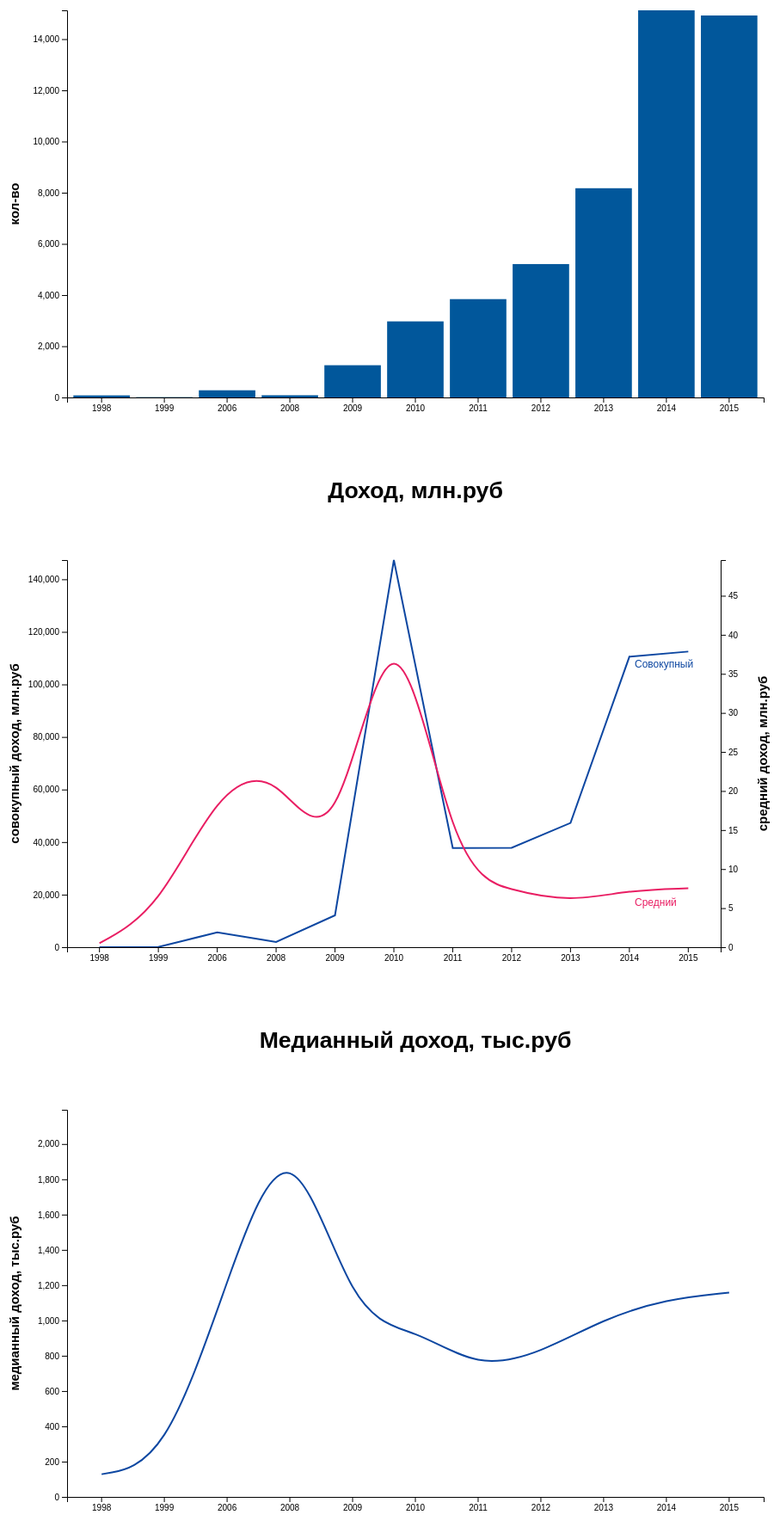
D3 v4 page, settled after 480 driven frames (8 s of simulated time); the page loaded 1 data file(s).


var margins = { top: 20, right: 70, bottom: 30, left: 70};

//chart one
var cOne = {
        margin : { top: margins.top, right: margins.right, bottom: margins.bottom, left: margins.left},
        width : 950 -margins.left - margins.right,
        height : 500 - margins.top - margins.bottom
    };


// set the ranges
cOne.x = d3.scaleBand()
          .range([0, cOne.width])
          .padding(0.1);
cOne.y = d3.scaleLinear()
          .range([cOne.height, 0]);
          
// append the svg object to the body of the page
// append a 'group' element to 'svg'
// moves the 'group' element to the top left margin
cOne.svg = d3.select("#one").append("svg")
    .attr("width", cOne.width + cOne.margin.left + cOne.margin.right)
    .attr("height", cOne.height + cOne.margin.top + cOne.margin.bottom)
    .append("g")
    .attr("transform", 
          "translate(" + cOne.margin.left + "," + cOne.margin.top + ")");

var tooltip = d3.select("body").append("div").attr("class", "toolTip");
          
//chart three
var cThree = {
        margin : { top: margins.top, right: margins.right, bottom: margins.bottom, left: margins.left},
        width : 950 -margins.left - margins.right,
        height : 500 - margins.top - margins.bottom
    };


// set the ranges
cThree.x = d3.scaleBand()
          .range([0, cThree.width])
          .padding(0.1);
cThree.y = d3.scaleLinear()
          .range([cThree.height, 0]);
          
// append the svg object to the body of the page
// append a 'group' element to 'svg'
// moves the 'group' element to the top left margin
cThree.svg = d3.select("#three").append("svg")
    .attr("width", cThree.width + cThree.margin.left + cThree.margin.right)
    .attr("height", cThree.height + cThree.margin.top + cThree.margin.bottom)
    .append("g")
    .attr("transform", 
          "translate(" + cThree.margin.left + "," + cThree.margin.top + ")");  

// define the  line
cThree.valueline = d3.line()
    .curve(d3.curveBasis)
    .x(function(d) { return cThree.x(d.year) + (cThree.x.bandwidth()/2); })
    .y(function(d) { return cThree.y(d.median); });


//chart two      
var cTwo = {
    margin : { top: margins.top, right: margins.right, bottom: margins.bottom, left: margins.left},
    width : 900 -margins.left - margins.right,
    height : 500 - margins.top - margins.bottom
};
    

// set the ranges  
cTwo.x = d3.scaleBand()
        .range([0, cTwo.width])
        .padding(0.1);

cTwo.y0 = d3.scaleLinear().range([cTwo.height, 0]);
cTwo.y1 = d3.scaleLinear().range([cTwo.height, 0]);


// define the 1st line
cTwo.valueline = d3.line()
    .x(function(d) { return cTwo.x(d.year) + (cTwo.x.bandwidth()/2); })
    .y(function(d) { return cTwo.y0(d.rur); });

// define the 2nd line
cTwo.valueline2 = d3.line()
    .curve(d3.curveBasis)
    .x(function(d) { return cTwo.x(d.year) + (cTwo.x.bandwidth()/2); })
    .y(function(d) { return cTwo.y1(d.average); });

// append the svg obgect to the body of the page
// appends a 'group' element to 'svg'
// moves the 'group' element to the top left margin
cTwo.svg = d3.select("#two").append("svg")
    .attr("width", cTwo.width + cTwo.margin.left + cTwo.margin.right)
    .attr("height", cTwo.height + cTwo.margin.top + cTwo.margin.bottom)
    .append("g")
    .attr("transform",
          "translate(" + cTwo.margin.left + "," + cTwo.margin.top + ")");


      
var g = cTwo.svg.append("g")
    .attr("transform", "translate(" + cTwo.margin.left + "," + cTwo.margin.top + ")");
    
// get the data
d3.csv("totalbyyear.csv", function(error, data) {
    if (error) throw error;
    
    // format the data
    data.forEach(function(d) {
        d.doc = +d.doc;
        d.rur = +d.rur;
        d.average = +d.average;
        d.median = +d.median;
    });
    
    //Chart one
    // Scale the range of the data in the domains
    cOne.x.domain(data.map(function(d) { return d.year; }));
    cOne.y.domain([0, d3.max(data, function(d) { return d.doc; })]);
    
    // append the rectangles for the bar chart
    cOne.svg.selectAll(".bar")
        .data(data)
        .enter().append("rect")
        .attr("class", "bar")
        .attr("x", function(d) { return cOne.x(d.year); })
        .attr("width", cOne.x.bandwidth())
        .attr("y", function(d) { return cOne.y(d.doc); })
        .attr("height", function(d) { return cOne.height - cOne.y(d.doc); })
        .on("mousemove", function(d){
            tooltip
              .style("left", d3.event.pageX - 50 + "px")
              .style("top", d3.event.pageY - 70 + "px")
              .style("display", "inline-block")
              .html((d.doc));
        })
    	.on("mouseout", function(d){ tooltip.style("display", "none");});
    
    // add the x Axis
    cOne.svg.append("g")
        .attr("transform", "translate(0," + cOne.height + ")")
        .call(d3.axisBottom(cOne.x));
    
    // add the y Axis
    cOne.svg.append("g")
        .call(d3.axisLeft(cOne.y));
        
    cOne.svg.append("text")
      .attr("transform", "rotate(-90)")
      .attr("y", 0 - cOne.margin.left)
      .attr("x",0 - (cOne.height / 2))
      .attr("dy", "0.9em")
      .style("text-anchor", "middle")
      .style("font-size", "15px")
      .style("font-weight", "bold")
      .text("кол-во"); 
        
    
    //Chart two
    
    // Scale the range of the data
    cTwo.x.domain(data.map(function(d) { return d.year; }));
    cTwo.y0.domain([0, d3.max(data, function(d) { return d.rur; })]);
    cTwo.y1.domain([0, d3.max(data, function(d) { return d.average; })]);
    
    // Add the valueline path.
    cTwo.svg.append("path")
      .data([data])
      .attr("class", "line")
      .attr("d", cTwo.valueline);
    
    cTwo.svg.append("path")
      .data([data])
      .attr("class", "line2")
      .attr("d", cTwo.valueline2);
    
    
    // Add the X Axis
    cTwo.svg.append("g")
      .attr("class", "axis")
      .attr("transform", "translate(0," + cTwo.height + ")")
      .call(d3.axisBottom(cTwo.x));
    
    // Add the Y0 Axis
    cTwo.svg.append("g")
      .attr("class", "axisO")
      .call(d3.axisLeft(cTwo.y0));
      
    cTwo.svg.append("text")
      .attr("transform", "rotate(-90)")
      .attr("y", 0 - cTwo.margin.left)
      .attr("x",0 - (cTwo.height / 2))
      .attr("dy", "0.9em")
      .style("text-anchor", "middle")
      .style("font-size", "15px")
      .style("font-weight", "bold")
      .text("совокупный доход, млн.руб"); 
    
    // Add the Y1 Axis
    cTwo.svg.append("g")
      .attr("class", "axis1")
      .attr("transform", "translate( " + cTwo.width + ", 0 )")
      .call(d3.axisRight(cTwo.y1));
    
    cTwo.svg.append("text")
      .attr("transform", "rotate(-90)")
      .attr("y", 0 + cTwo.width + 40)
      .attr("x",0 - (cTwo.height / 2))
      .attr("dy", "0.9em")
      .style("text-anchor", "middle")
      .style("font-size", "15px")
      .style("font-weight", "bold")
      .text("средний доход, млн.руб"); 
      
      
      
    //legend
    cTwo.svg.append("text")
    .attr("transform", "translate("+(cTwo.width-100)+","+(cTwo.y0(data[9].rur)+10)+")")
    .attr("dy", ".2em")
    .attr("text-anchor", "start")
    .style("fill", "#0d47a1")
    .style("font-size","12px")
    .text("Совокупный");
    
    cTwo.svg.append("text")
    .attr("transform", "translate("+(cTwo.width-100)+","+(cTwo.y0(data[9].average)-50)+")")
    .attr("dy", ".2em")
    .attr("text-anchor", "start")
    .style("fill", "#e91e63")
    .style("font-size","12px")
    .text("Средний");
    


    
    //three
    // Scale the range of the data
    cThree.x.domain(data.map(function(d) { return d.year; }));
    cThree.y.domain([0, d3.max(data, function(d) { return d.median; })]);
    
    
    // Add the valueline path.
    cThree.svg.append("path")
      .data([data])
      .attr("class", "line")
      .attr("d", cThree.valueline);
      
    // Add the X Axis
    cThree.svg.append("g")
      .attr("class", "axis")
      .attr("transform", "translate(0," + cThree.height + ")")
      .call(d3.axisBottom(cThree.x));
    
    // Add the Y0 Axis
    cThree.svg.append("g")
      .attr("class", "axisO")
      .call(d3.axisLeft(cThree.y));
    
    cThree.svg.append("text")
      .attr("transform", "rotate(-90)")
      .attr("y", 0 - cThree.margin.left)
      .attr("x",0 - (cThree.height / 2))
      .attr("dy", "0.9em")
      .style("text-anchor", "middle")
      .style("font-size", "15px")
      .style("font-weight", "bold")
      .text("медианный доход, тыс.руб");
});



### data: totalbyyear.csv
year, doc, rur, average, median
1998, 81, 40.7, 0.50, 128.7
1999, 12, 56.3, 4.69, 189.8
2006, 280, 5652, 20.19, 1229
2008, 86, 1992, 23.17, 2194
2009, 1259, 12131, 9.64, 999.1
2010, 2972, 147329, 49.57, 952
2011, 3842, 37760, 9.83, 724
2012, 5212, 37812, 7.25, 816.7
2013, 8175, 47292, 5.78, 1009
2014, 15126, 110560, 7.31, 1122
2015, 14924, 112503, 7.54, 1158